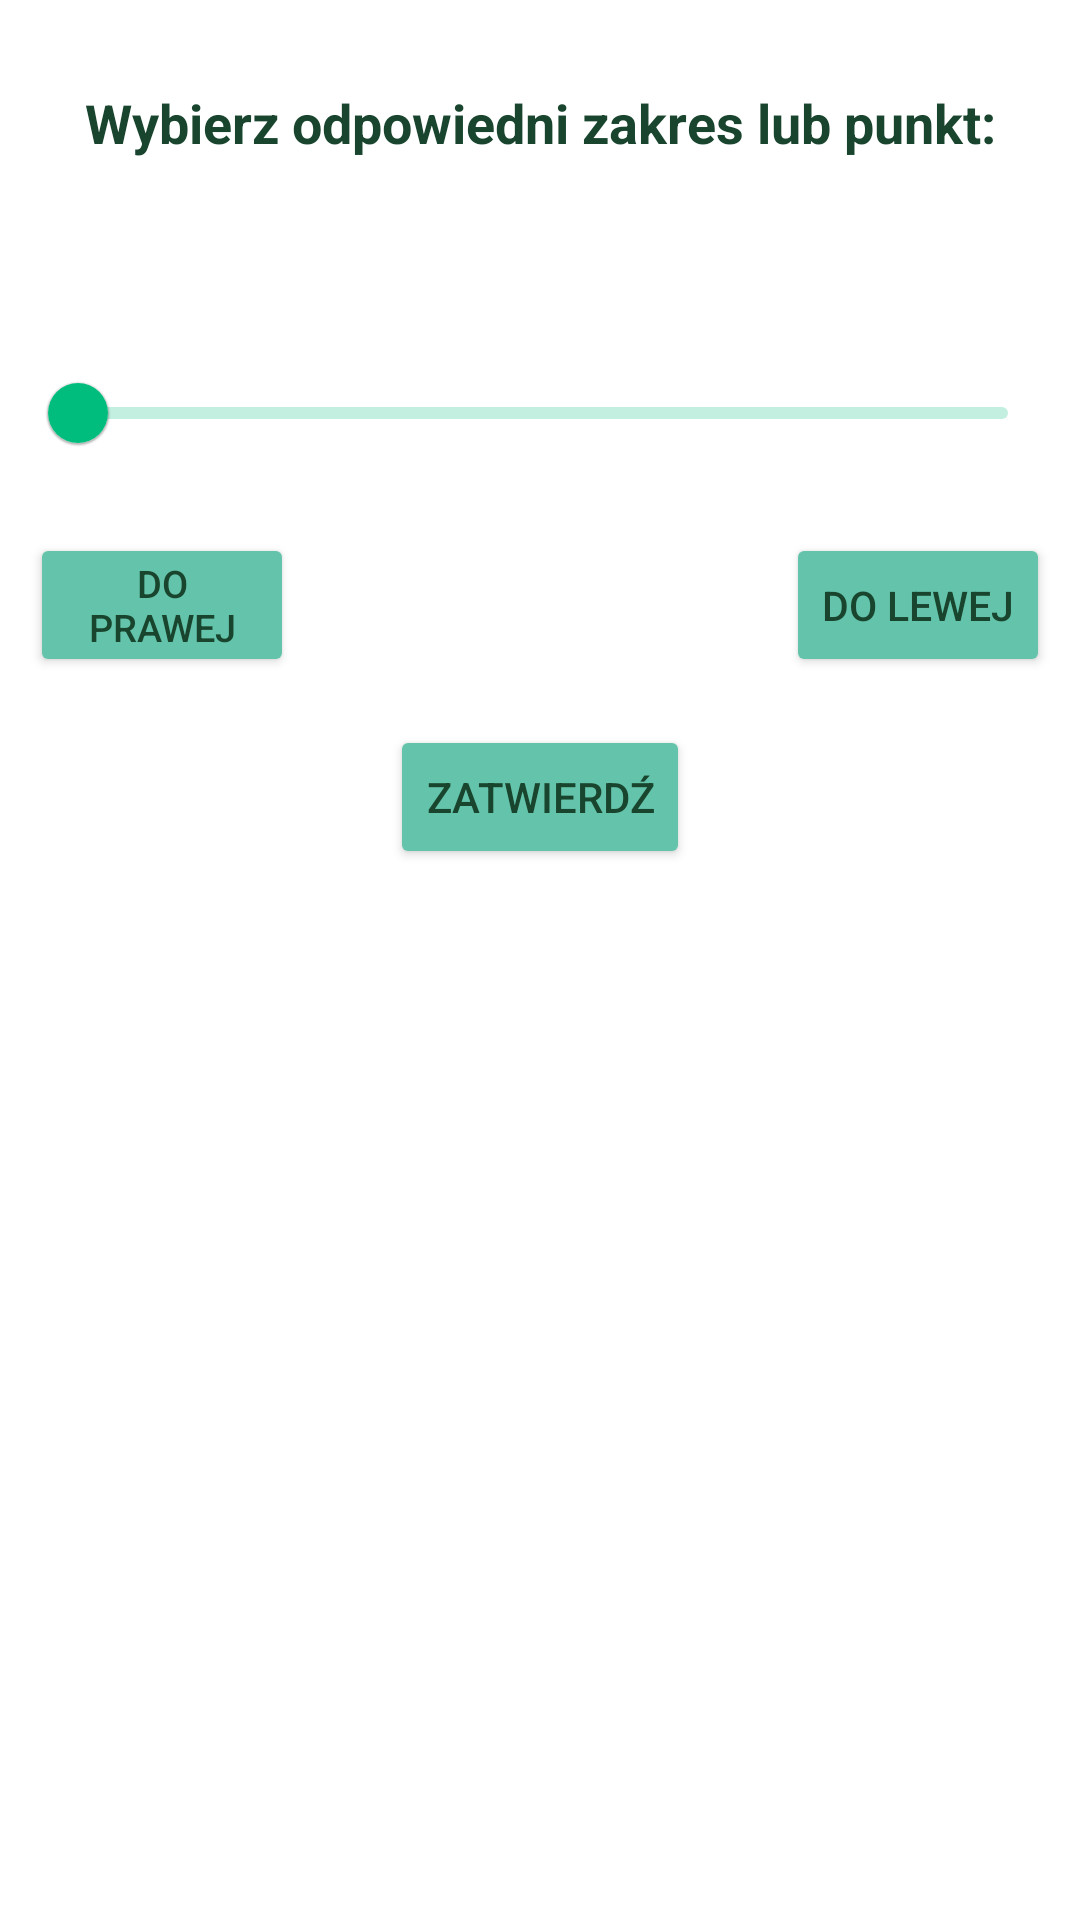

Here is an Android app screen rendered from its layout file. Give the layout XML and the strings, colors and styles it references.
<!-- AndroidManifest.xml: application theme Theme.QuizApp -->
<!-- res/layout/fragment_slider.xml -->
<?xml version="1.0" encoding="utf-8"?>
<androidx.constraintlayout.widget.ConstraintLayout xmlns:android="http://schemas.android.com/apk/res/android"
    xmlns:app="http://schemas.android.com/apk/res-auto"
    xmlns:tools="http://schemas.android.com/tools"
    android:layout_width="match_parent"
    android:layout_height="match_parent"
    android:paddingHorizontal="10dp"
    tools:context="pl.dominikpiskor.quizapp.GameFragments.SliderFragment">

    <com.google.android.material.slider.RangeSlider
        android:id="@+id/rangeSlider"
        android:layout_width="wrap_content"
        android:layout_height="wrap_content"
        android:layout_margin="32dp"
        android:hapticFeedbackEnabled="true"
        app:labelBehavior="visible"
        app:labelStyle="@style/Tooltip"
        app:layout_constraintBottom_toBottomOf="parent"
        app:layout_constraintEnd_toEndOf="parent"
        app:layout_constraintStart_toStartOf="parent"
        app:layout_constraintTop_toTopOf="parent"
        app:layout_constraintVertical_bias="0.1" />

    <TextView
        android:id="@+id/textLabelSlider"
        android:layout_width="wrap_content"
        android:layout_height="wrap_content"
        android:text="Wybierz odpowiedni zakres lub punkt:"
        android:textAlignment="center"
        android:textColor="#19452e"
        android:textSize="18sp"
        android:textStyle="bold"
        app:autoSizeTextType="uniform"
        app:layout_constraintBottom_toTopOf="@+id/rangeSlider"
        app:layout_constraintEnd_toEndOf="@+id/rangeSlider"
        app:layout_constraintStart_toStartOf="@+id/rangeSlider"
        app:layout_constraintTop_toTopOf="parent" />

    <Button
        android:id="@+id/sendSlider"
        android:layout_width="wrap_content"
        android:layout_height="wrap_content"
        android:layout_marginTop="80dp"
        android:backgroundTint="#63c4ab"
        android:text="Zatwierdź"
        android:textAllCaps="true"
        android:textColor="#19452e"
        app:layout_constraintEnd_toEndOf="parent"
        app:layout_constraintStart_toStartOf="parent"
        app:layout_constraintTop_toBottomOf="@+id/rangeSlider" />

    <FrameLayout
        android:id="@+id/frameSliderCorrect"
        android:layout_width="0dp"
        android:layout_height="0dp"
        app:layout_constraintBottom_toBottomOf="parent"
        app:layout_constraintEnd_toEndOf="parent"
        app:layout_constraintStart_toStartOf="parent"
        app:layout_constraintTop_toBottomOf="@+id/rangeSlider">

    </FrameLayout>

    <Button
        android:id="@+id/buttonRightToLeft"
        android:layout_width="wrap_content"
        android:layout_height="wrap_content"
        android:backgroundTint="#63c4ab"
        android:minLines="2"
        android:text="Do prawej"
        android:textAllCaps="true"
        android:textColor="#19452e"
        android:paddingVertical="8dp"
        android:textSize="11sp"
        app:autoSizeTextType="uniform"
        app:layout_constraintBottom_toTopOf="@+id/sendSlider"
        app:layout_constraintStart_toStartOf="parent"
        app:layout_constraintTop_toBottomOf="@+id/rangeSlider" />

    <Button
        android:id="@+id/buttonLeftToRight"
        android:layout_width="wrap_content"
        android:layout_height="wrap_content"
        android:backgroundTint="#63c4ab"
        android:minLines="2"
        android:text="Do lewej"
        android:paddingVertical="8dp"
        android:textAllCaps="true"
        android:textColor="#19452e"
        app:autoSizeTextType="uniform"
        android:textSize="11sp"
        app:layout_constraintBottom_toTopOf="@+id/sendSlider"
        app:layout_constraintEnd_toEndOf="parent"
        app:layout_constraintTop_toBottomOf="@+id/rangeSlider" />

</androidx.constraintlayout.widget.ConstraintLayout>
<!-- resources referenced by this layout -->
<resources>
  <style name="Tooltip" parent="Widget.MaterialComponents.Tooltip">
          
          <item name="android:textAppearance">@style/TextAppearance.MaterialComponents.Tooltip</item>
          
          <item name="backgroundTint">#00BD7E</item>
      </style>
  <style name="Theme.QuizApp" parent="Theme.MaterialComponents.DayNight.NoActionBar">
          
          <item name="colorPrimary">#00BD7E</item>
          <item name="colorPrimaryVariant">@color/purple_700</item>
          <item name="colorOnPrimary">@color/white</item>
          
          <item name="colorSecondary">@color/teal_200</item>
          <item name="colorSecondaryVariant">@color/teal_700</item>
          <item name="colorOnSecondary">@color/black</item>
          
          <item name="android:statusBarColor">#5AABA0</item>
          
      </style>
  <!-- not gathered from this repository: default colours our renderer supplied (Android Studio template values) -->
  <color name="purple_700">#FF3700B3</color>
  <color name="teal_200">#FF03DAC5</color>
  <color name="teal_700">#FF018786</color>
  <color name="black">#FF000000</color>
  <color name="white">#FFFFFFFF</color>
</resources>
